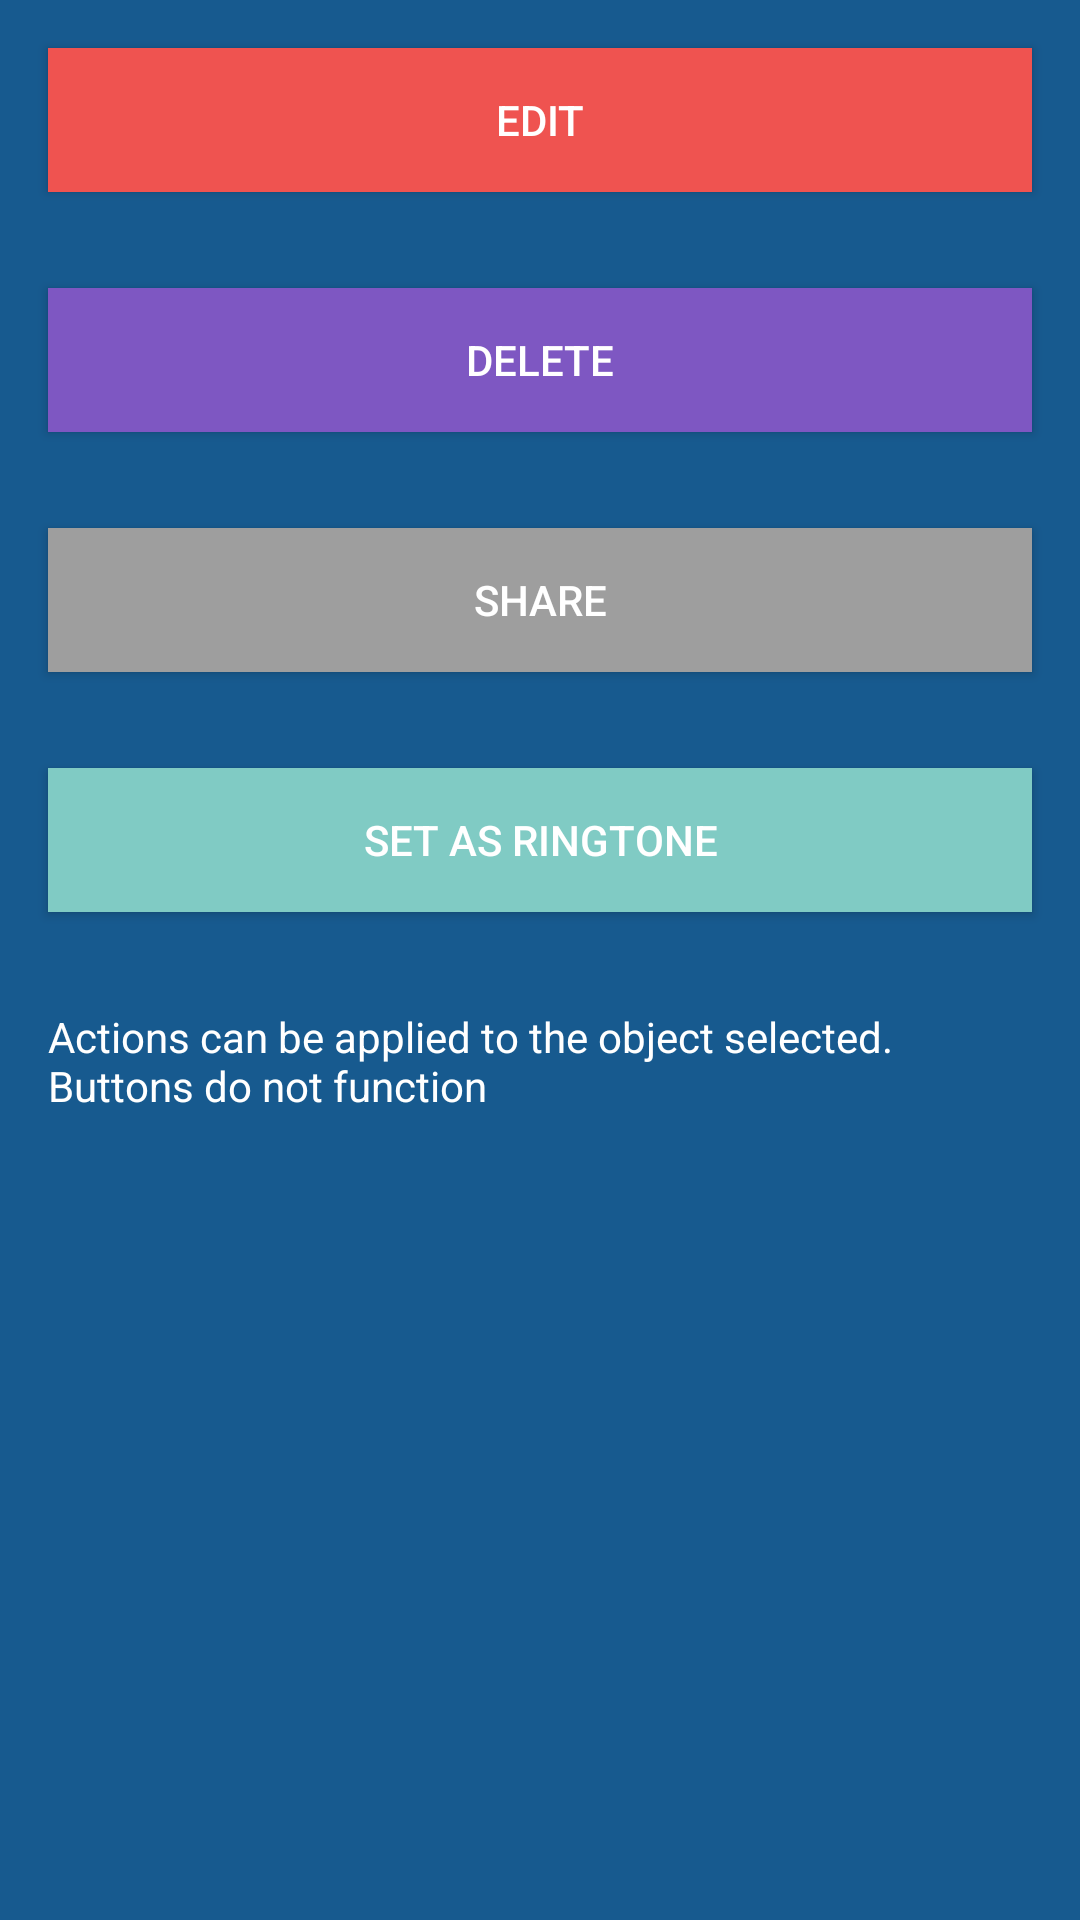

Reconstruct the res/layout file that produces this screen, plus the resources it refers to.
<!-- AndroidManifest.xml: application theme AppTheme -->
<!-- res/layout/submenu.xml -->
<?xml version="1.0" encoding="utf-8"?>
<LinearLayout xmlns:android="http://schemas.android.com/apk/res/android"
    android:orientation="vertical" android:layout_width="match_parent"
    android:layout_height="match_parent"
    android:background="@color/colorPrimary">

    
    <Button
        android:layout_width="match_parent"
        android:layout_height="wrap_content"
        android:text="@string/edit"
        android:layout_margin="@dimen/margin16dp"
        android:textColor="@color/explanationTextColor"
        android:background="@color/songsBackground"/>
    <Button
        android:layout_width="match_parent"
        android:layout_height="wrap_content"
        android:text="@string/delete"
        android:layout_margin="@dimen/margin16dp"
        android:textColor="@color/explanationTextColor"
        android:background="@color/artistsBackground"/>
    <Button
        android:layout_width="match_parent"
        android:layout_height="wrap_content"
        android:text="@string/share"
        android:layout_margin="@dimen/margin16dp"
        android:textColor="@color/explanationTextColor"
        android:background="@color/albumsBackground"/>
    <Button
        android:layout_width="match_parent"
        android:layout_height="wrap_content"
        android:text="@string/set_as_ringtone"
        android:layout_margin="@dimen/margin16dp"
        android:textColor="@color/explanationTextColor"
        android:background="@color/playlistsBackground"/>

    <TextView
        style="@style/explanationTextView"
        android:text="@string/explsubmenu" />


</LinearLayout>
<!-- resources referenced by this layout -->
<resources>
  <color name="albumsBackground">#9E9E9E</color>
  <color name="artistsBackground">#7E57C2</color>
  <color name="colorPrimary">#175a8f</color>
  <color name="explanationTextColor">#ffffff</color>
  <color name="playlistsBackground">#80CBC4</color>
  <color name="songsBackground">#EF5350</color>
  <dimen name="margin16dp">16dp</dimen>
  <string name="delete">delete</string>
  <string name="edit">edit</string>
  <string name="explsubmenu">Actions can be applied to the object selected. Buttons do not function</string>
  <string name="set_as_ringtone">set as ringtone</string>
  <string name="share">share</string>
  <style name="explanationTextView">
          <item name="android:layout_width">match_parent</item>
          <item name="android:layout_height">wrap_content</item>
          <item name="android:layout_margin">@dimen/margin16dp</item>
          <item name="android:textColor">@android:color/white</item>
          <item name="android:textSize">@dimen/textsize14</item>
      </style>
  <style name="AppTheme" parent="Theme.AppCompat.Light.DarkActionBar">
          <item name="colorPrimary">@color/colorPrimary</item>
          <item name="colorPrimaryDark">@color/colorPrimaryDark</item>
          <item name="colorAccent">@color/colorAccent</item>
      </style>
  <dimen name="textsize14">14sp</dimen>
  <color name="colorPrimaryDark">#175a8f</color>
  <color name="colorAccent">#FF4081</color>
</resources>
